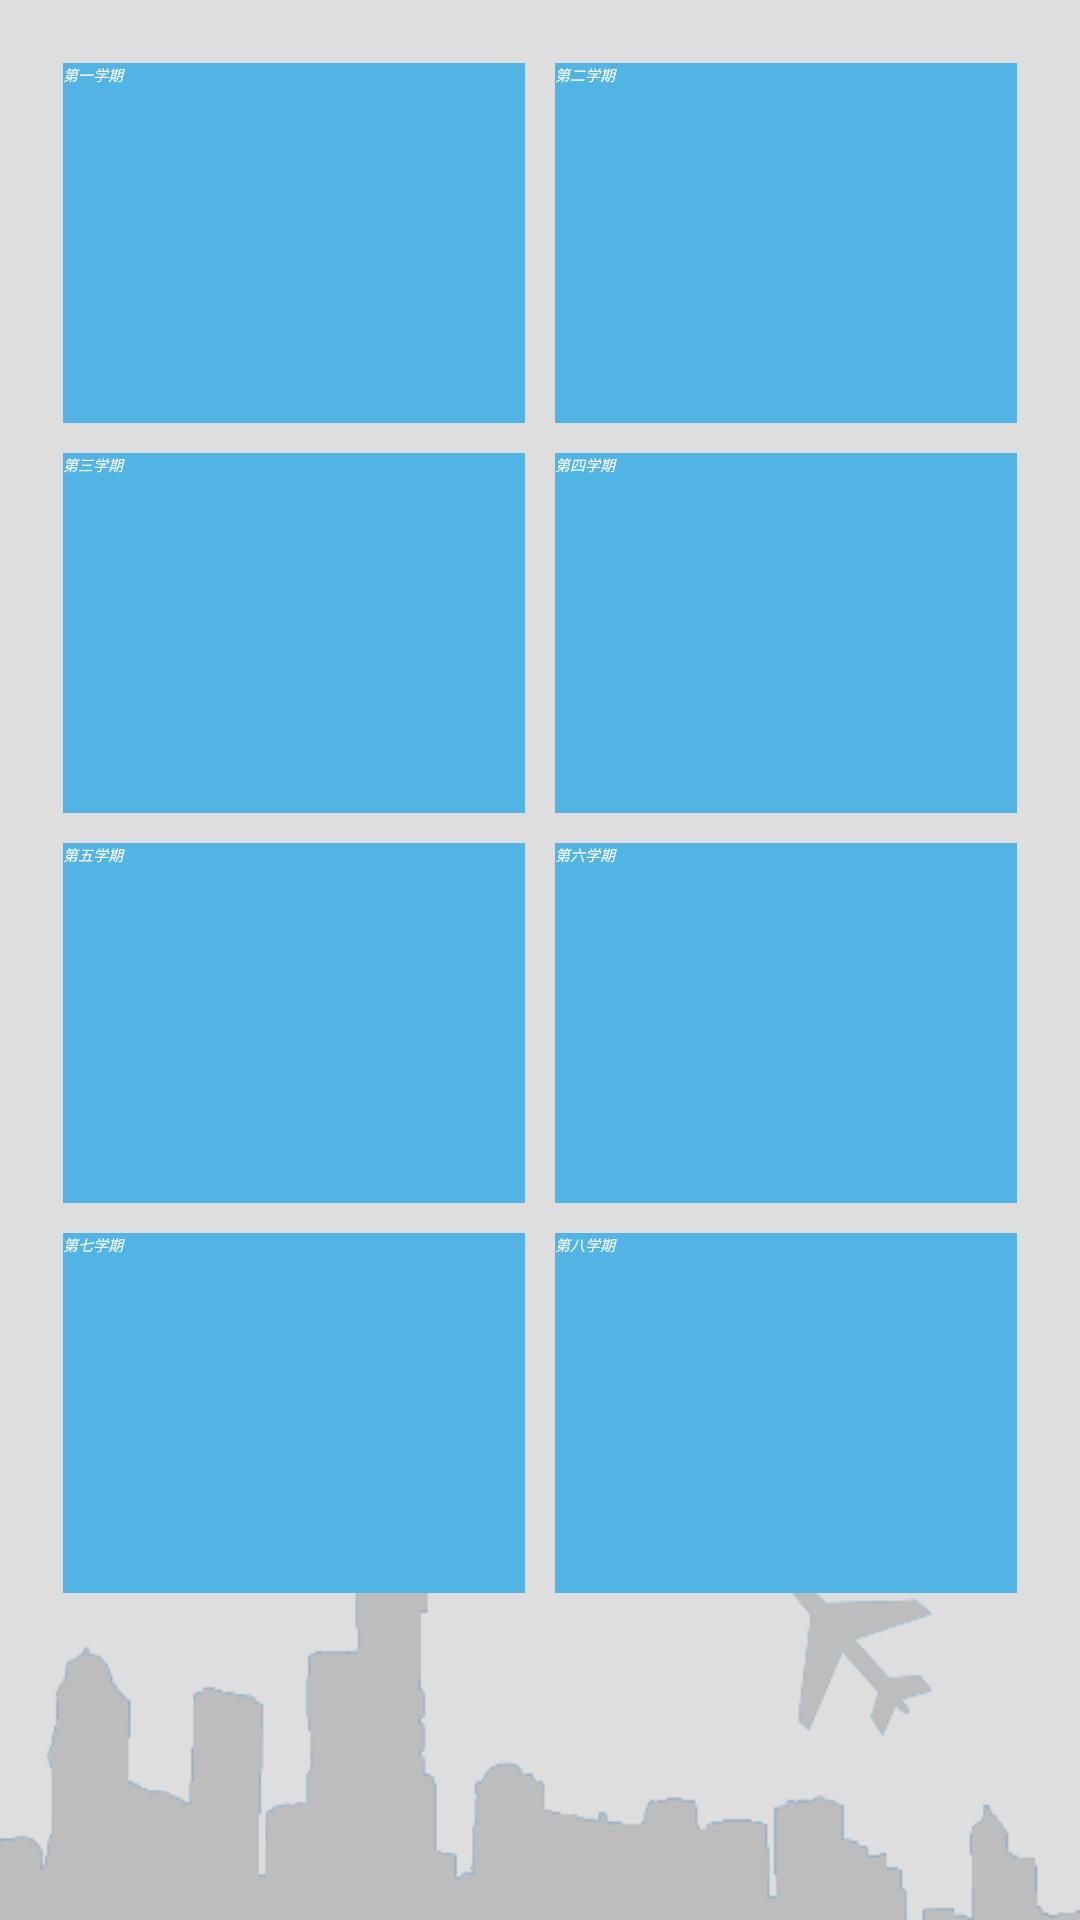

Here is an Android app screen rendered from its layout file. Give the layout XML and the strings, colors and styles it references.
<!-- AndroidManifest.xml: application theme AppTheme -->
<!-- res/layout/frag_score.xml -->
<?xml version="1.0" encoding="utf-8"?>
<ScrollView xmlns:android="http://schemas.android.com/apk/res/android"
    android:layout_width="fill_parent"
    android:layout_height="fill_parent"
    android:background="@drawable/bg"
    android:scrollbars="vertical" >

    <TableLayout
        android:layout_width="match_parent"
        android:layout_height="match_parent"
        android:gravity="center_vertical"
        android:paddingBottom="@dimen/activity_vertical_margin"
        android:paddingLeft="@dimen/activity_horizontal_margin"
        android:paddingRight="@dimen/activity_horizontal_margin"
        android:paddingTop="@dimen/activity_vertical_margin"
        android:stretchColumns="0,1" >

        

        <TableRow
            android:id="@+id/tableRow1"
            android:layout_width="wrap_content"
            android:layout_height="wrap_content" >
            
            <Button
                android:id="@+id/se_1"
                style="@style/metro_button"
                android:layout_height="120dp"
                android:layout_margin="5dp"
                android:onClick="changeTo"
                android:text="第一学期" >
            </Button>

            <Button
                android:id="@+id/se_2"
                style="@style/metro_button"
                android:layout_height="120dp"
                android:layout_margin="5dp"
                android:onClick="changeTo"
                android:text="第二学期" >
            </Button>
        </TableRow>

        <TableRow
            android:id="@+id/tableRow2"
            android:layout_width="wrap_content"
            android:layout_height="wrap_content" >

            <Button
                android:id="@+id/se_3"
                style="@style/metro_button"
                android:layout_height="120dp"
                android:layout_margin="5dp"
                android:onClick="changeTo"
                android:text="第三学期" >
            </Button>

            <Button
                android:id="@+id/se_4"
                style="@style/metro_button"
                android:layout_height="120dp"
                android:layout_margin="5dp"
                android:onClick="changeTo"
                android:text="第四学期" >
            </Button>
        </TableRow>

        <TableRow
            android:id="@+id/tableRow3"
            android:layout_width="wrap_content"
            android:layout_height="wrap_content" >

            <Button
                android:id="@+id/se_5"
                style="@style/metro_button"
                android:layout_height="120dp"
                android:layout_margin="5dp"
                android:onClick="changeTo"
                android:text="第五学期" >
            </Button>

            <Button
                android:id="@+id/se_6"
                style="@style/metro_button"
                android:layout_height="120dp"
                android:layout_margin="5dp"
                android:onClick="changeTo"
                android:text="第六学期" >
            </Button>
        </TableRow>

        <TableRow
            android:id="@+id/tableRow4"
            android:layout_width="wrap_content"
            android:layout_height="wrap_content" >

            <Button
                android:id="@+id/se_7"
                style="@style/metro_button"
                android:layout_height="120dp"
                android:layout_margin="5dp"
                android:onClick="changeTo"
                android:text="第七学期" >
            </Button>

            <Button
                android:id="@+id/se_8"
                style="@style/metro_button"
                android:layout_height="120dp"
                android:layout_margin="5dp"
                android:onClick="changeTo"
                android:text="第八学期" >
            </Button>
        </TableRow>
    </TableLayout>

</ScrollView>
<!-- resources referenced by this layout -->
<resources>
  <dimen name="activity_horizontal_margin">16dp</dimen>
  <dimen name="activity_vertical_margin">16dp</dimen>
  <!-- drawable bg: png bitmap (drawable-hdpi, 13936 bytes) -->
  <style name="metro_button">
          <item name="android:background">@drawable/button_style</item>
          <item name="android:textColor">#fff</item>
          <item name="android:textStyle">italic</item>
      </style>
  <style name="AppTheme" parent="AppBaseTheme">
  
          
          <item name="actionBarStyle">@style/Widget.Styled.ActionBar</item>
          <item name="android:actionBarStyle">@style/Widget.Styled.ActionBar</item>
      </style>
  <!-- drawable button_style (drawable) -->
  <?xml version="1.0" encoding="utf-8"?>
  <selector xmlns:android="http://schemas.android.com/apk/res/android" >
      <item android:state_pressed="true" android:drawable="@drawable/play_press" /> 
      <item android:state_focused="true" android:drawable="@drawable/play_press" /> 
      <item android:drawable="@drawable/play" /> 
  </selector>
  <style name="AppBaseTheme" parent="Theme.Sherlock.Light">
          
  
      </style>
  <style name="Widget.Styled.ActionBar" parent="Widget.Sherlock.Light.ActionBar.Solid.Inverse">
          <item name="background">@drawable/bg_striped</item>
          <item name="android:background">@drawable/bg_striped</item>
          <item name="backgroundSplit">@drawable/bg_striped_split</item>
          <item name="android:backgroundSplit">@drawable/bg_striped_split</item>
      </style>
</resources>
